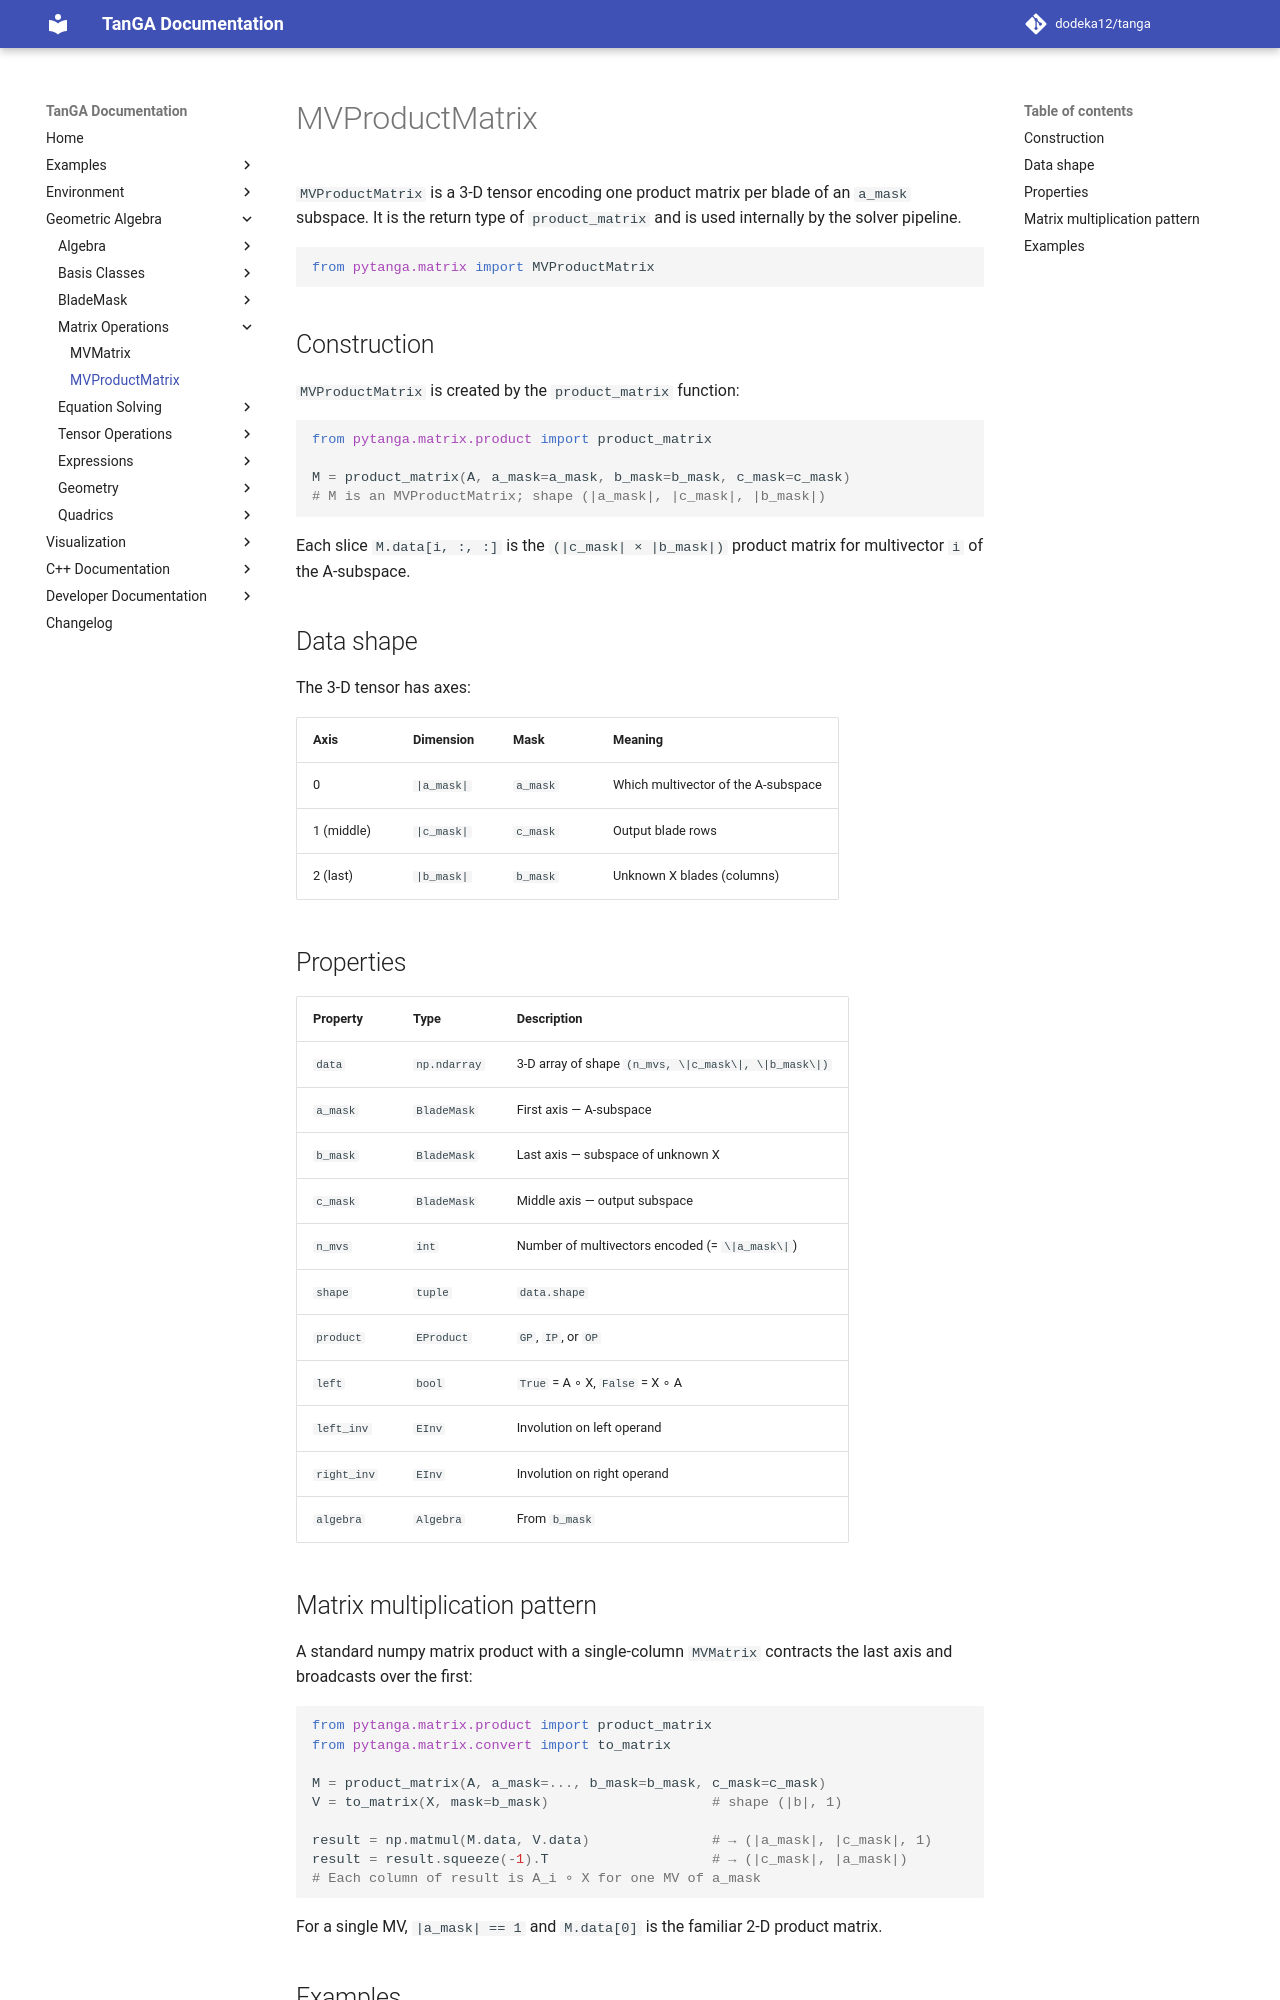

repository: dodeka12/tanga · page: v2.26.0/py/ga/matrix/mvproductmatrix/index.html · generator: mkdocs

# MVProductMatrix

`MVProductMatrix` is a 3‑D tensor encoding one product matrix per blade of an
`a_mask` subspace.  It is the return type of `product_matrix` and is used
internally by the solver pipeline.

```python
from pytanga.matrix import MVProductMatrix
```

## Construction

`MVProductMatrix` is created by the `product_matrix` function:

```python
from pytanga.matrix.product import product_matrix

M = product_matrix(A, a_mask=a_mask, b_mask=b_mask, c_mask=c_mask)
# M is an MVProductMatrix; shape (|a_mask|, |c_mask|, |b_mask|)
```

Each slice `M.data[i, :, :]` is the `(|c_mask| × |b_mask|)` product matrix
for multivector `i` of the A‑subspace.

## Data shape

The 3‑D tensor has axes:

| Axis | Dimension | Mask | Meaning |
|------|-----------|------|---------|
| 0 | `|a_mask|` | `a_mask` | Which multivector of the A‑subspace |
| 1 (middle) | `|c_mask|` | `c_mask` | Output blade rows |
| 2 (last) | `|b_mask|` | `b_mask` | Unknown X blades (columns) |

## Properties

| Property | Type | Description |
|----------|------|-------------|
| `data` | `np.ndarray` | 3‑D array of shape `(n_mvs, \|c_mask\|, \|b_mask\|)` |
| `a_mask` | `BladeMask` | First axis — A‑subspace |
| `b_mask` | `BladeMask` | Last axis — subspace of unknown X |
| `c_mask` | `BladeMask` | Middle axis — output subspace |
| `n_mvs` | `int` | Number of multivectors encoded (= `\|a_mask\|`) |
| `shape` | `tuple` | `data.shape` |
| `product` | `EProduct` | `GP`, `IP`, or `OP` |
| `left` | `bool` | `True` = A ∘ X, `False` = X ∘ A |
| `left_inv` | `EInv` | Involution on left operand |
| `right_inv` | `EInv` | Involution on right operand |
| `algebra` | `Algebra` | From `b_mask` |

## Matrix multiplication pattern

A standard numpy matrix product with a single‑column `MVMatrix` contracts the
last axis and broadcasts over the first:

```python
from pytanga.matrix.product import product_matrix
from pytanga.matrix.convert import to_matrix

M = product_matrix(A, a_mask=..., b_mask=b_mask, c_mask=c_mask)
V = to_matrix(X, mask=b_mask)                    # shape (|b|, 1)

result = np.matmul(M.data, V.data)               # → (|a_mask|, |c_mask|, 1)
result = result.squeeze(-1).T                    # → (|c_mask|, |a_mask|)
# Each column of result is A_i ∘ X for one MV of a_mask
```

For a single MV, `|a_mask| == 1` and `M.data[0]` is the familiar 2‑D product
matrix.
